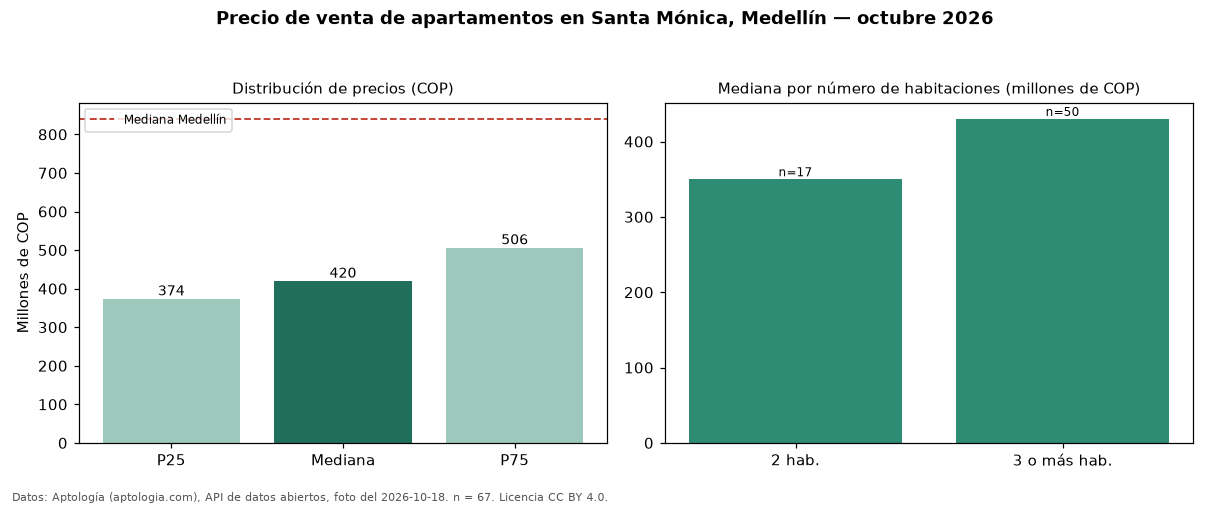

The file beside this chart, header and first rows:
seccion, metrica, valor_cop, n
precio, p25, 374000000, 67
precio, mediana, 420000000, 67
precio, p75, 506500000, 67
precio, minimo, 285000000, 67
precio, maximo, 890000000, 67
parqueadero, avisos_con_parqueadero, 20, 67
parqueadero, mediana_con_parqueadero, 501500000, 20
habitaciones, 2, 350000000, 17
habitaciones, 3+, 430000000, 50
ciudad, mediana_ciudad, 840000000, 
fuente, fecha_foto, 2026-10-18, 
fuente, atribucion, https://www.aptologia.com/venta/medellin…, 
